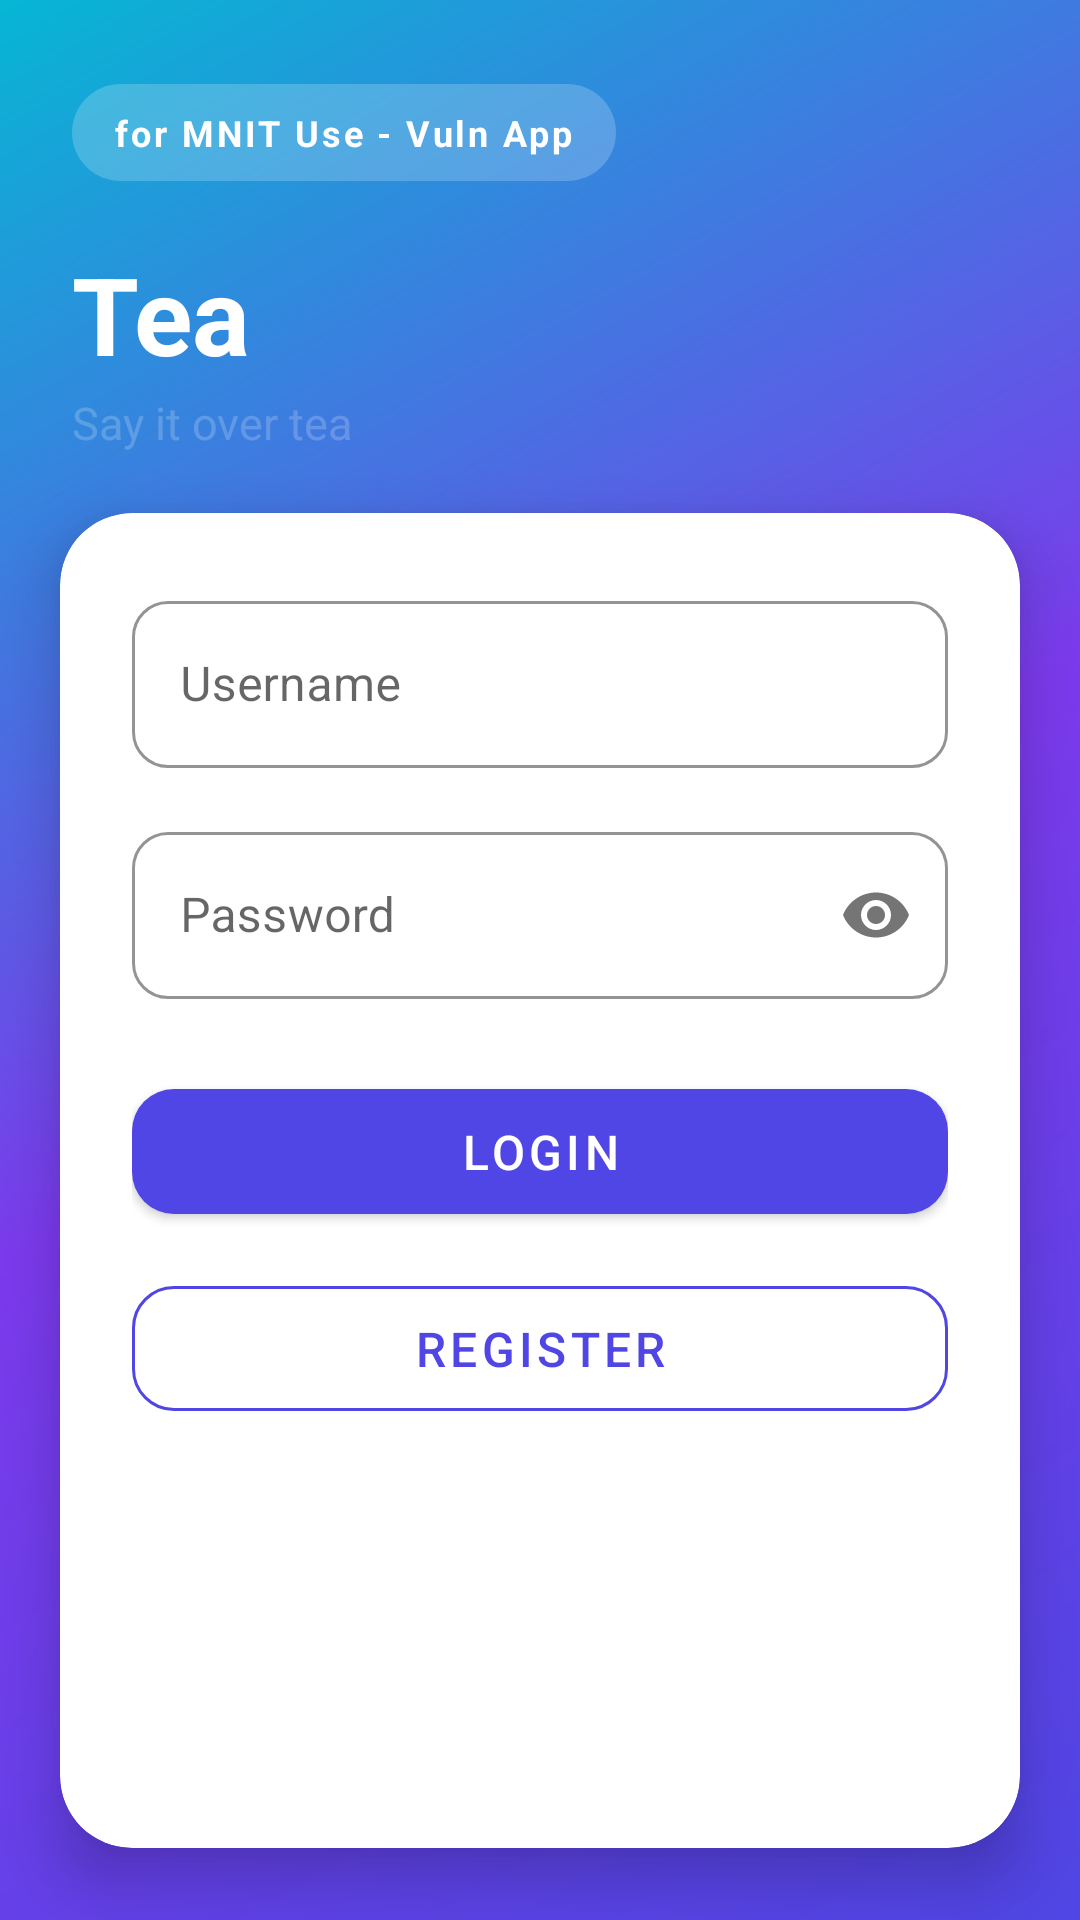

Layout XML and referenced resources for this Android screen:
<!-- AndroidManifest.xml: application theme Theme.MnitVuln -->
<!-- res/layout/activity_auth.xml -->
<?xml version="1.0" encoding="utf-8"?>
<LinearLayout xmlns:android="http://schemas.android.com/apk/res/android"
    xmlns:app="http://schemas.android.com/apk/res-auto"
    android:orientation="vertical"
    android:background="@drawable/bg_gradient_screen"
    android:layout_width="match_parent" android:layout_height="match_parent">

    <TextView android:text="@string/heading"
        android:background="@drawable/bg_badge_pill" android:textColor="@color/surfaceWhite"
        android:textStyle="bold" android:textSize="12sp" android:letterSpacing="0.08"
        android:paddingHorizontal="14dp" android:paddingVertical="8dp"
        android:layout_marginTop="28dp" android:layout_marginStart="24dp"
        android:layout_width="wrap_content" android:layout_height="wrap_content"/>

    <TextView android:text="@string/app_title"
        android:textColor="@color/surfaceWhite" android:textStyle="bold" android:textSize="36sp"
        android:layout_marginStart="24dp" android:layout_marginTop="20dp"
        android:layout_width="wrap_content" android:layout_height="wrap_content"/>
    <TextView android:text="@string/tagline"
        android:textColor="@color/badgeOverlay" android:textSize="15sp"
        android:layout_marginStart="24dp" android:layout_marginTop="2dp" android:layout_marginBottom="20dp"
        android:layout_width="wrap_content" android:layout_height="wrap_content"/>

    <com.google.android.material.card.MaterialCardView
        android:layout_width="match_parent" android:layout_height="0dp" android:layout_weight="1"
        android:layout_marginHorizontal="20dp" android:layout_marginBottom="24dp"
        app:cardCornerRadius="24dp" app:cardElevation="12dp" app:cardBackgroundColor="@color/surfaceWhite">

        <LinearLayout android:orientation="vertical" android:padding="24dp"
            android:layout_width="match_parent" android:layout_height="wrap_content">

            <com.google.android.material.textfield.TextInputLayout
                style="@style/Widget.MaterialComponents.TextInputLayout.OutlinedBox"
                app:boxCornerRadiusTopStart="12dp" app:boxCornerRadiusTopEnd="12dp"
                app:boxCornerRadiusBottomStart="12dp" app:boxCornerRadiusBottomEnd="12dp"
                app:boxStrokeColor="@color/gradientStart"
                android:hint="@string/username_hint"
                android:layout_width="match_parent" android:layout_height="wrap_content">
                <com.google.android.material.textfield.TextInputEditText
                    android:id="@+id/username" android:inputType="text" android:autofillHints="username"
                    android:layout_width="match_parent" android:layout_height="wrap_content"/>
            </com.google.android.material.textfield.TextInputLayout>

            <com.google.android.material.textfield.TextInputLayout
                style="@style/Widget.MaterialComponents.TextInputLayout.OutlinedBox"
                app:boxCornerRadiusTopStart="12dp" app:boxCornerRadiusTopEnd="12dp"
                app:boxCornerRadiusBottomStart="12dp" app:boxCornerRadiusBottomEnd="12dp"
                app:boxStrokeColor="@color/gradientStart"
                app:passwordToggleEnabled="true"
                android:hint="@string/password_hint"
                android:layout_marginTop="16dp"
                android:layout_width="match_parent" android:layout_height="wrap_content">
                <com.google.android.material.textfield.TextInputEditText
                    android:id="@+id/password" android:inputType="textPassword" android:autofillHints="password"
                    android:layout_width="match_parent" android:layout_height="wrap_content"/>
            </com.google.android.material.textfield.TextInputLayout>

            <com.google.android.material.button.MaterialButton
                android:id="@+id/login" android:text="@string/login"
                app:cornerRadius="14dp" app:backgroundTint="@color/gradientStart"
                android:textSize="16sp" android:layout_marginTop="24dp" android:paddingVertical="10dp"
                android:layout_width="match_parent" android:layout_height="wrap_content"/>

            <com.google.android.material.button.MaterialButton
                android:id="@+id/register" android:text="@string/register"
                style="@style/Widget.MaterialComponents.Button.OutlinedButton"
                app:cornerRadius="14dp" app:strokeColor="@color/gradientStart"
                android:textColor="@color/gradientStart"
                android:textSize="16sp" android:layout_marginTop="12dp" android:paddingVertical="10dp"
                android:layout_width="match_parent" android:layout_height="wrap_content"/>
        </LinearLayout>
    </com.google.android.material.card.MaterialCardView>
</LinearLayout>
<!-- resources referenced by this layout -->
<resources>
  <color name="badgeOverlay">#33FFFFFF</color>
  <color name="gradientStart">#4F46E5</color>
  <color name="surfaceWhite">#FFFFFF</color>
  <!-- drawable bg_badge_pill (drawable) -->
  <?xml version="1.0" encoding="utf-8"?>
  <shape xmlns:android="http://schemas.android.com/apk/res/android" android:shape="rectangle">
      <solid android:color="@color/badgeOverlay"/>
      <corners android:radius="24dp"/>
  </shape>
  <!-- drawable bg_gradient_screen (drawable) -->
  <?xml version="1.0" encoding="utf-8"?>
  <shape xmlns:android="http://schemas.android.com/apk/res/android" android:shape="rectangle">
      <gradient android:angle="135"
          android:startColor="@color/gradientStart"
          android:centerColor="@color/gradientMid"
          android:endColor="@color/gradientEnd"
          android:type="linear"/>
  </shape>
  <string name="app_title">Tea</string>
  <string name="heading">for MNIT Use - Vuln App</string>
  <string name="login">Login</string>
  <string name="password_hint">Password</string>
  <string name="register">Register</string>
  <string name="tagline">Say it over tea</string>
  <string name="username_hint">Username</string>
  <style name="Theme.MnitVuln" parent="Theme.MaterialComponents.Light.NoActionBar">
          <item name="android:colorBackground">@color/surfaceMuted</item>
          <item name="colorPrimary">@color/gradientStart</item>
          <item name="colorPrimaryDark">@color/gradientStartDark</item>
          <item name="colorAccent">@color/gradientEnd</item>
          <item name="android:statusBarColor">@color/gradientStartDark</item>
          <item name="android:windowLightStatusBar" tools:targetApi="m">false</item>
      </style>
  <color name="gradientMid">#7C3AED</color>
  <color name="gradientEnd">#06B6D4</color>
  <color name="surfaceMuted">#F3F4F6</color>
  <color name="gradientStartDark">#3730A3</color>
</resources>
